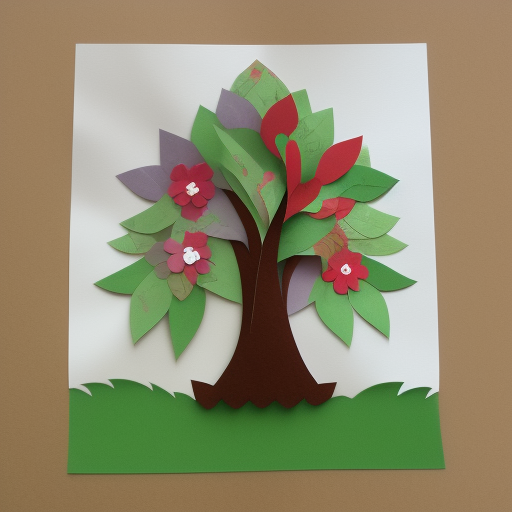
Generation parameters embedded in this image by AUTOMATIC1111 Stable Diffusion web UI or a fork of it (Forge, ...) (PNG 'parameters' text chunk):
Side view paper applique tree fantasy
Steps: 20, Sampler: Euler a, CFG scale: 7, Seed: 2544635817, Size: 512x512, Model hash: 3e777936f8, Model: seek_art_mega_v1